Run: headless pygame with SDL's dummy video driver; simulated clock (each Clock.tick advances the game by its frame time, no real sleeping); random seed 0; keys injected as events and as key.get_pressed() state; no mouse input.
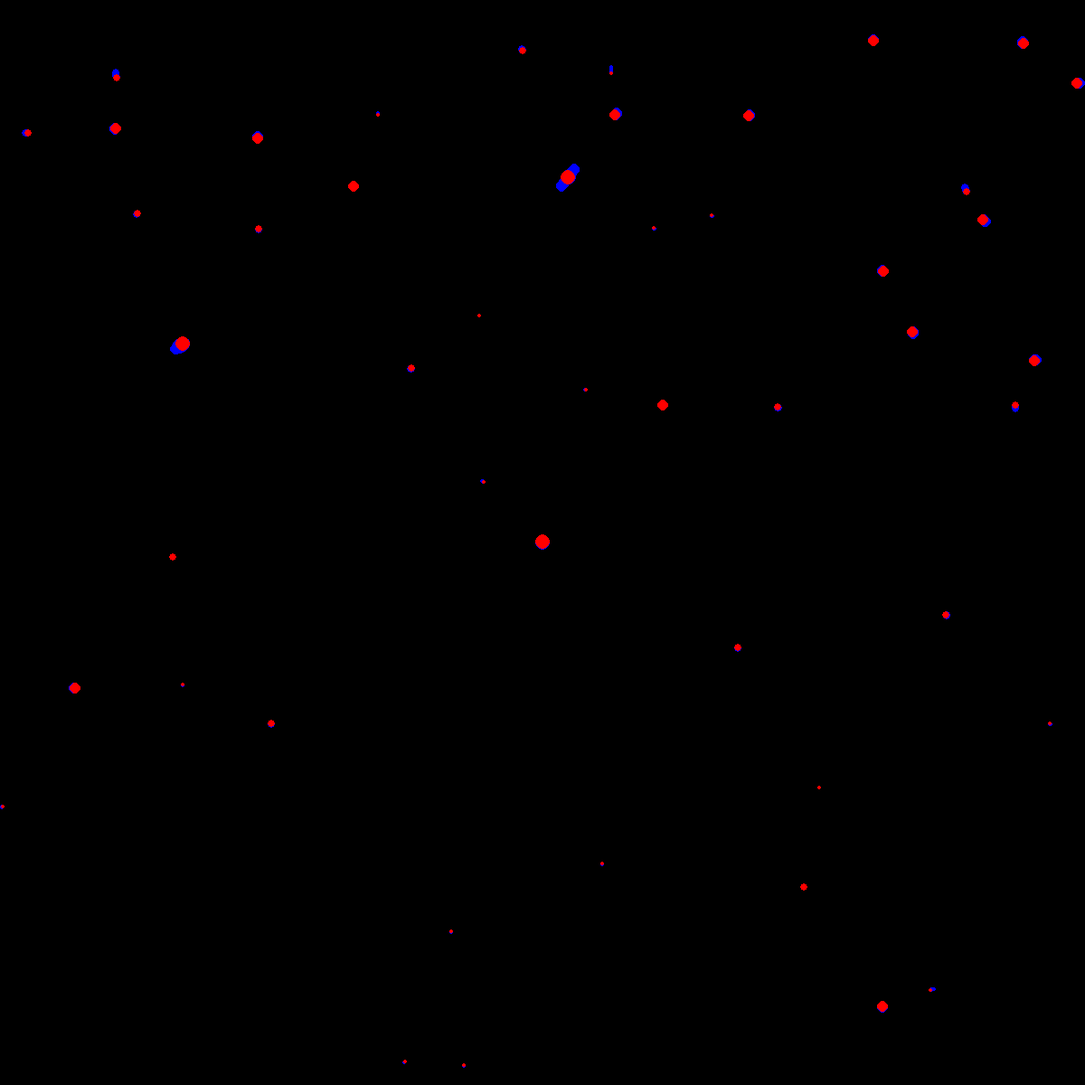
Frame 1 of 4 · flips 1–60 · no input
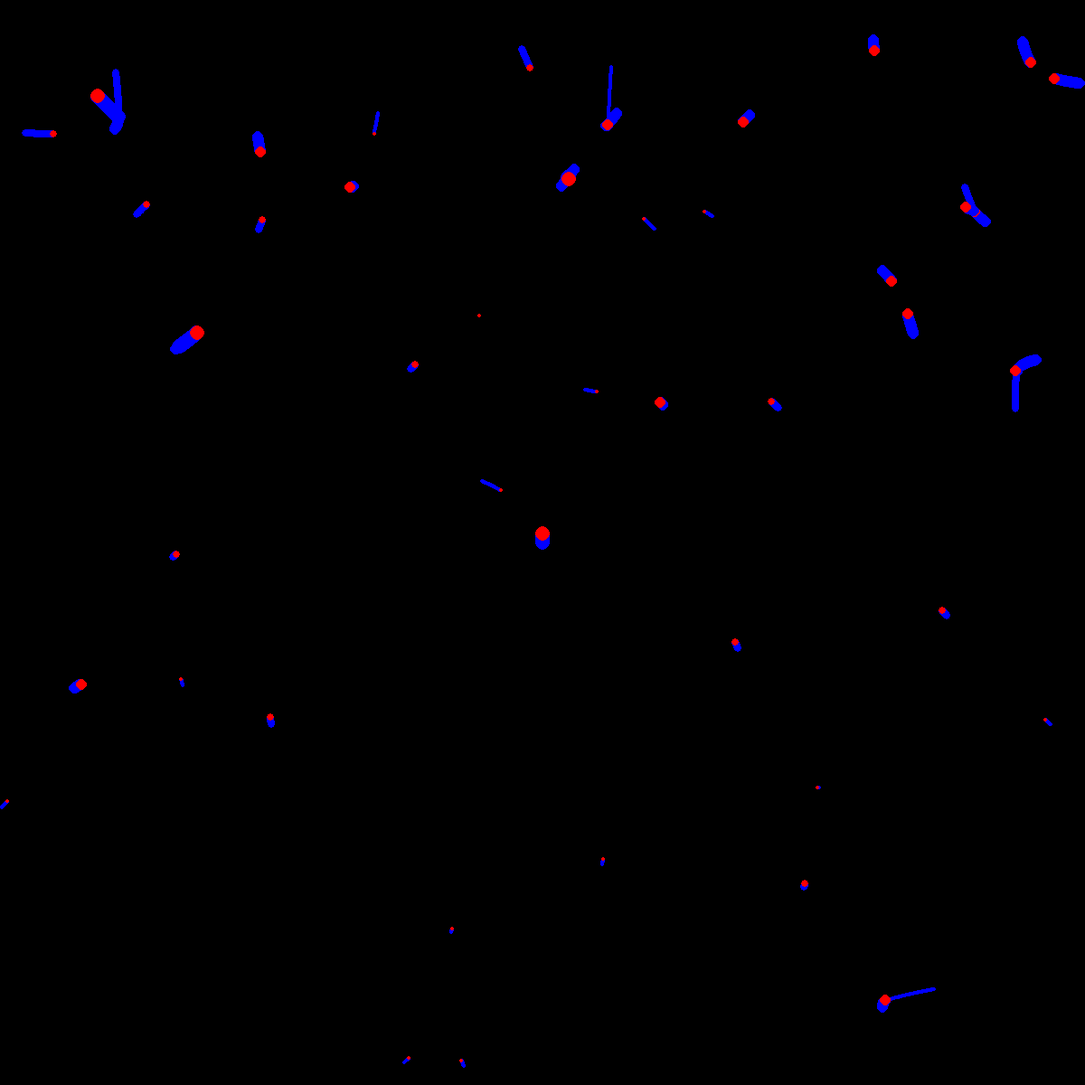
Frame 2 of 4 · flips 61–180 · tapped SPACE, RETURN · held RIGHT (→), D
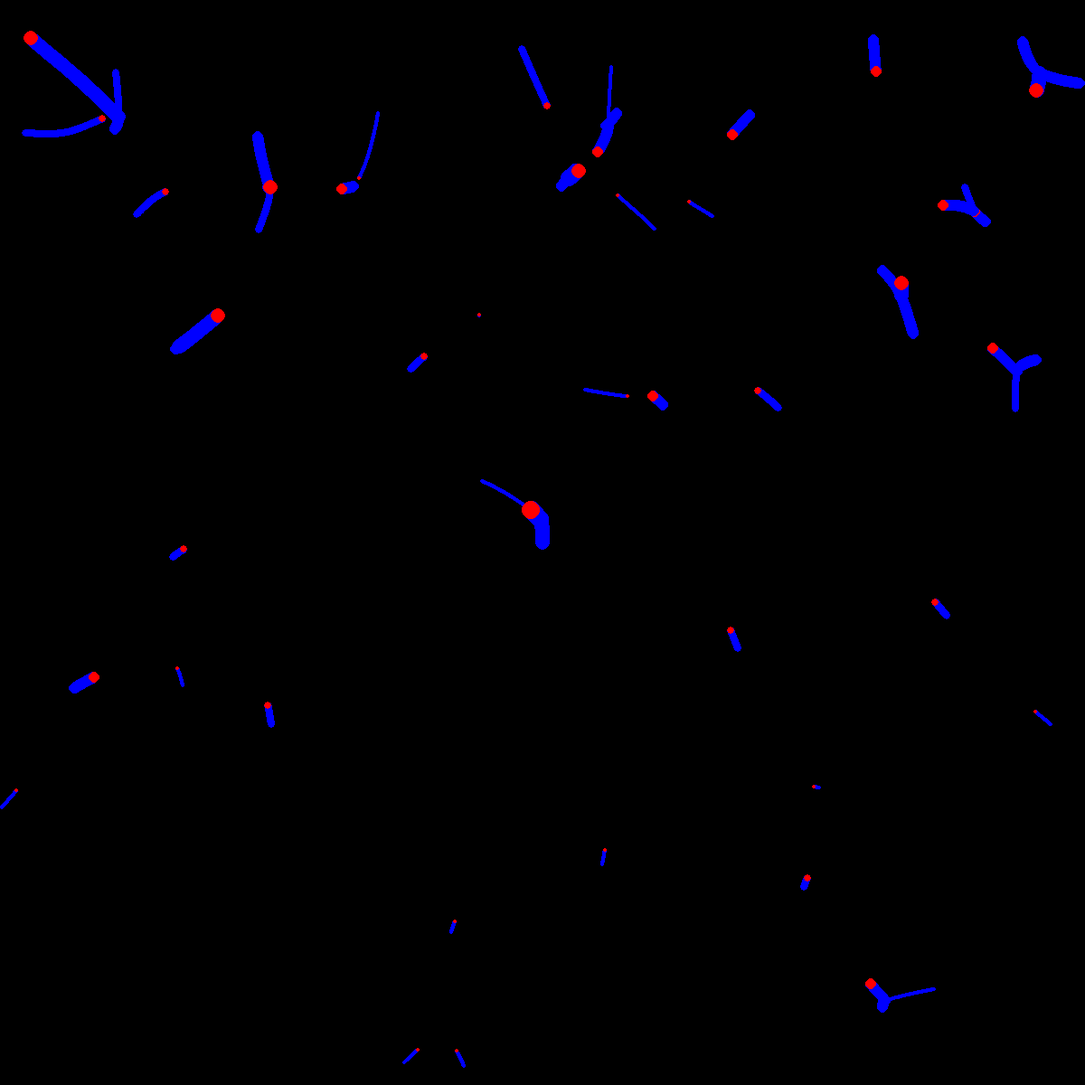
Frame 3 of 4 · flips 181–300 · held DOWN (↓), S
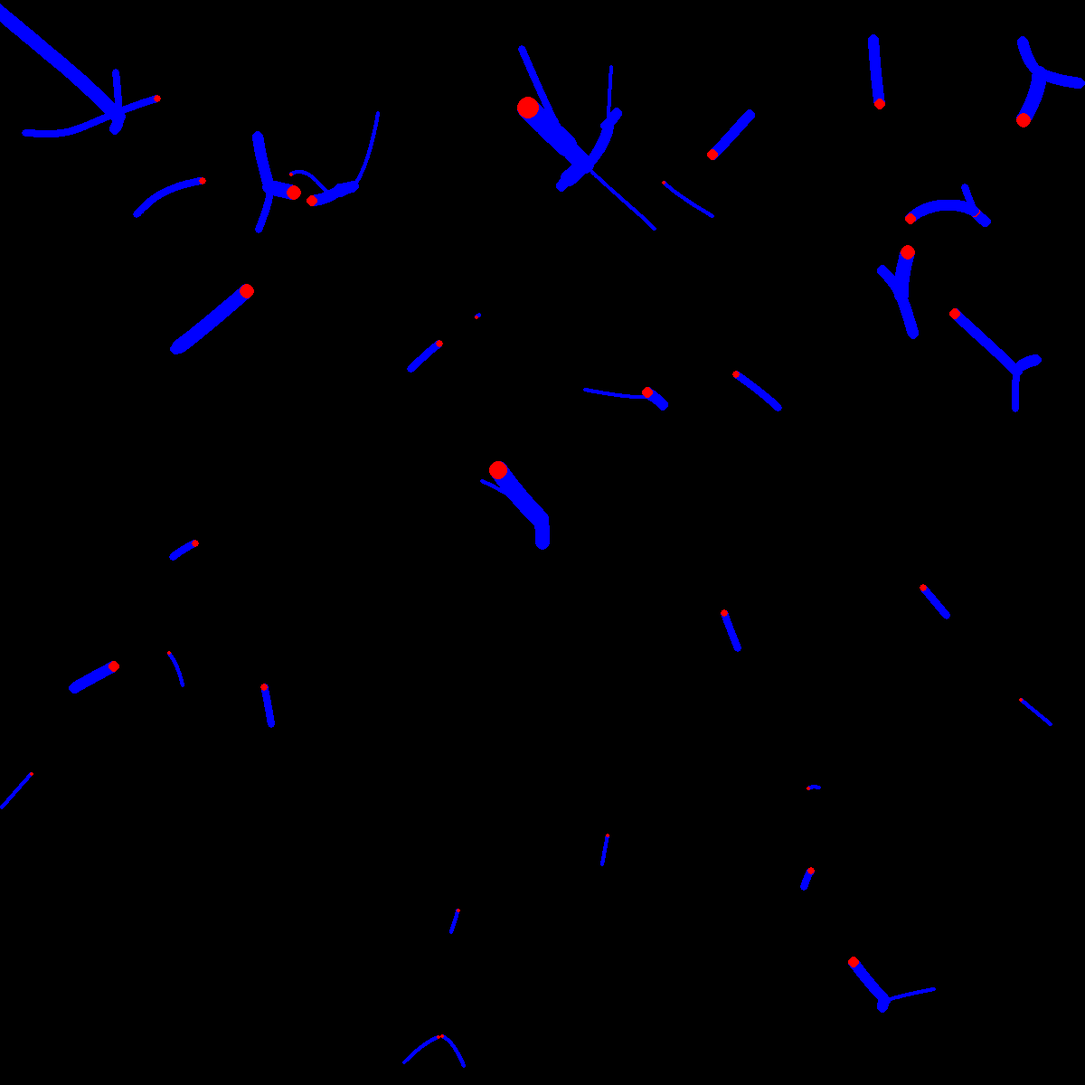
Frame 4 of 4 · flips 301–420 · held LEFT (←), A, UP (↑), W

The pygame program that drew these frames:

import pygame
import sys
import math
import time
import random

pygame.init()
height = 1200
width = 1200
screen = pygame.display.set_mode((width,height))
blue = (255,0,0)
black = (0,0,255)


t = 0
bodyCount = 50
tstep = 1

bodyX = [random.randint(0,width) for r in range(0,bodyCount)]
bodyVx = [random.randint(0,0) for r in range(0,bodyCount)]
bodyY = [random.randint(0,height) for r in range(0,bodyCount)]
bodyVy = [random.randint(0,0) for r in range(0,bodyCount)]
bodyM = [random.randint(1,10) for r in range(0,bodyCount)]

momentumRule = "inelastic"

bodyX[5] = 600
bodyY[5] = 600
bodyM[5] = 20
while (t < 10000) :
	for outer in range(0, bodyCount): 
		if bodyM[outer] == 0:
			continue
		pygame.draw.circle(screen, black, (round(bodyX[outer]),round(bodyY[outer])),2*round(math.sqrt(bodyM[outer])), 0)
		for inner in range(0, bodyCount):
			if bodyM[inner] == 0:
					continue
			if outer==inner:
				continue
			dx = bodyX[inner] - bodyX[outer] 
			dy = bodyY[inner] - bodyY[outer] 
			if (abs(dx)<3 and abs(dy)<3):
				if abs(bodyM[outer] - bodyM[inner]) < 5:
					totalMass = bodyM[outer] + bodyM[inner]
					bodyX[outer] = bodyX[inner]
					bodyY[outer] = bodyY[inner]
					bodyVx[outer] = bodyVx[inner] * bodyM[inner] / totalMass + bodyVx[outer] * bodyM[outer]/ totalMass
					bodyVy[outer] = bodyVy[inner] * bodyM[inner] / totalMass + bodyVy[outer] * bodyM[outer]/ totalMass
					bodyM[outer] = totalMass
					bodyM[inner] = 0
				else:
					totalMass = bodyM[outer] + bodyM[inner]
					dominantXVelocity = bodyVx[inner] if bodyM[inner] > bodyM[outer] else bodyVx[outer]
					dominantYVelocity = bodyVy[inner] if bodyM[inner] > bodyM[outer] else bodyVy[outer]
					dominantMass = bodyM[inner]if bodyM[inner] > bodyM[outer] else bodyM[outer]
					bodyX[outer] = bodyX[inner]
					bodyY[outer] = bodyY[inner]
					bodyVx[outer] = dominantYVelocity * dominantMass / totalMass
					bodyVy[outer] = dominantYVelocity * dominantMass / totalMass
					bodyM[outer] = totalMass
					bodyM[inner] = 0
				continue
			magnitude =  bodyM[inner] / (math.pow(dx,2) + math.pow(dy,2))
			bodyVx[outer] = bodyVx[outer] + magnitude * dx / (abs(dx) + abs(dy)) * tstep
			bodyVy[outer] = bodyVy[outer] + magnitude * dy / (abs(dx) + abs(dy)) * tstep
		bodyX[outer] = bodyX[outer] + bodyVx[outer]  * tstep
		bodyY[outer] = bodyY[outer] + bodyVy[outer]  * tstep
		pygame.draw.circle(screen, blue, (round(bodyX[outer]),round(bodyY[outer])),2*round(math.sqrt(bodyM[outer])), 0)
	t = t + 1
	pygame.display.update()
	for event in pygame.event.get():
		if event.type == pygame.QUIT:
			pygame.quit()
			sys.exit()
	time.sleep(.01)
